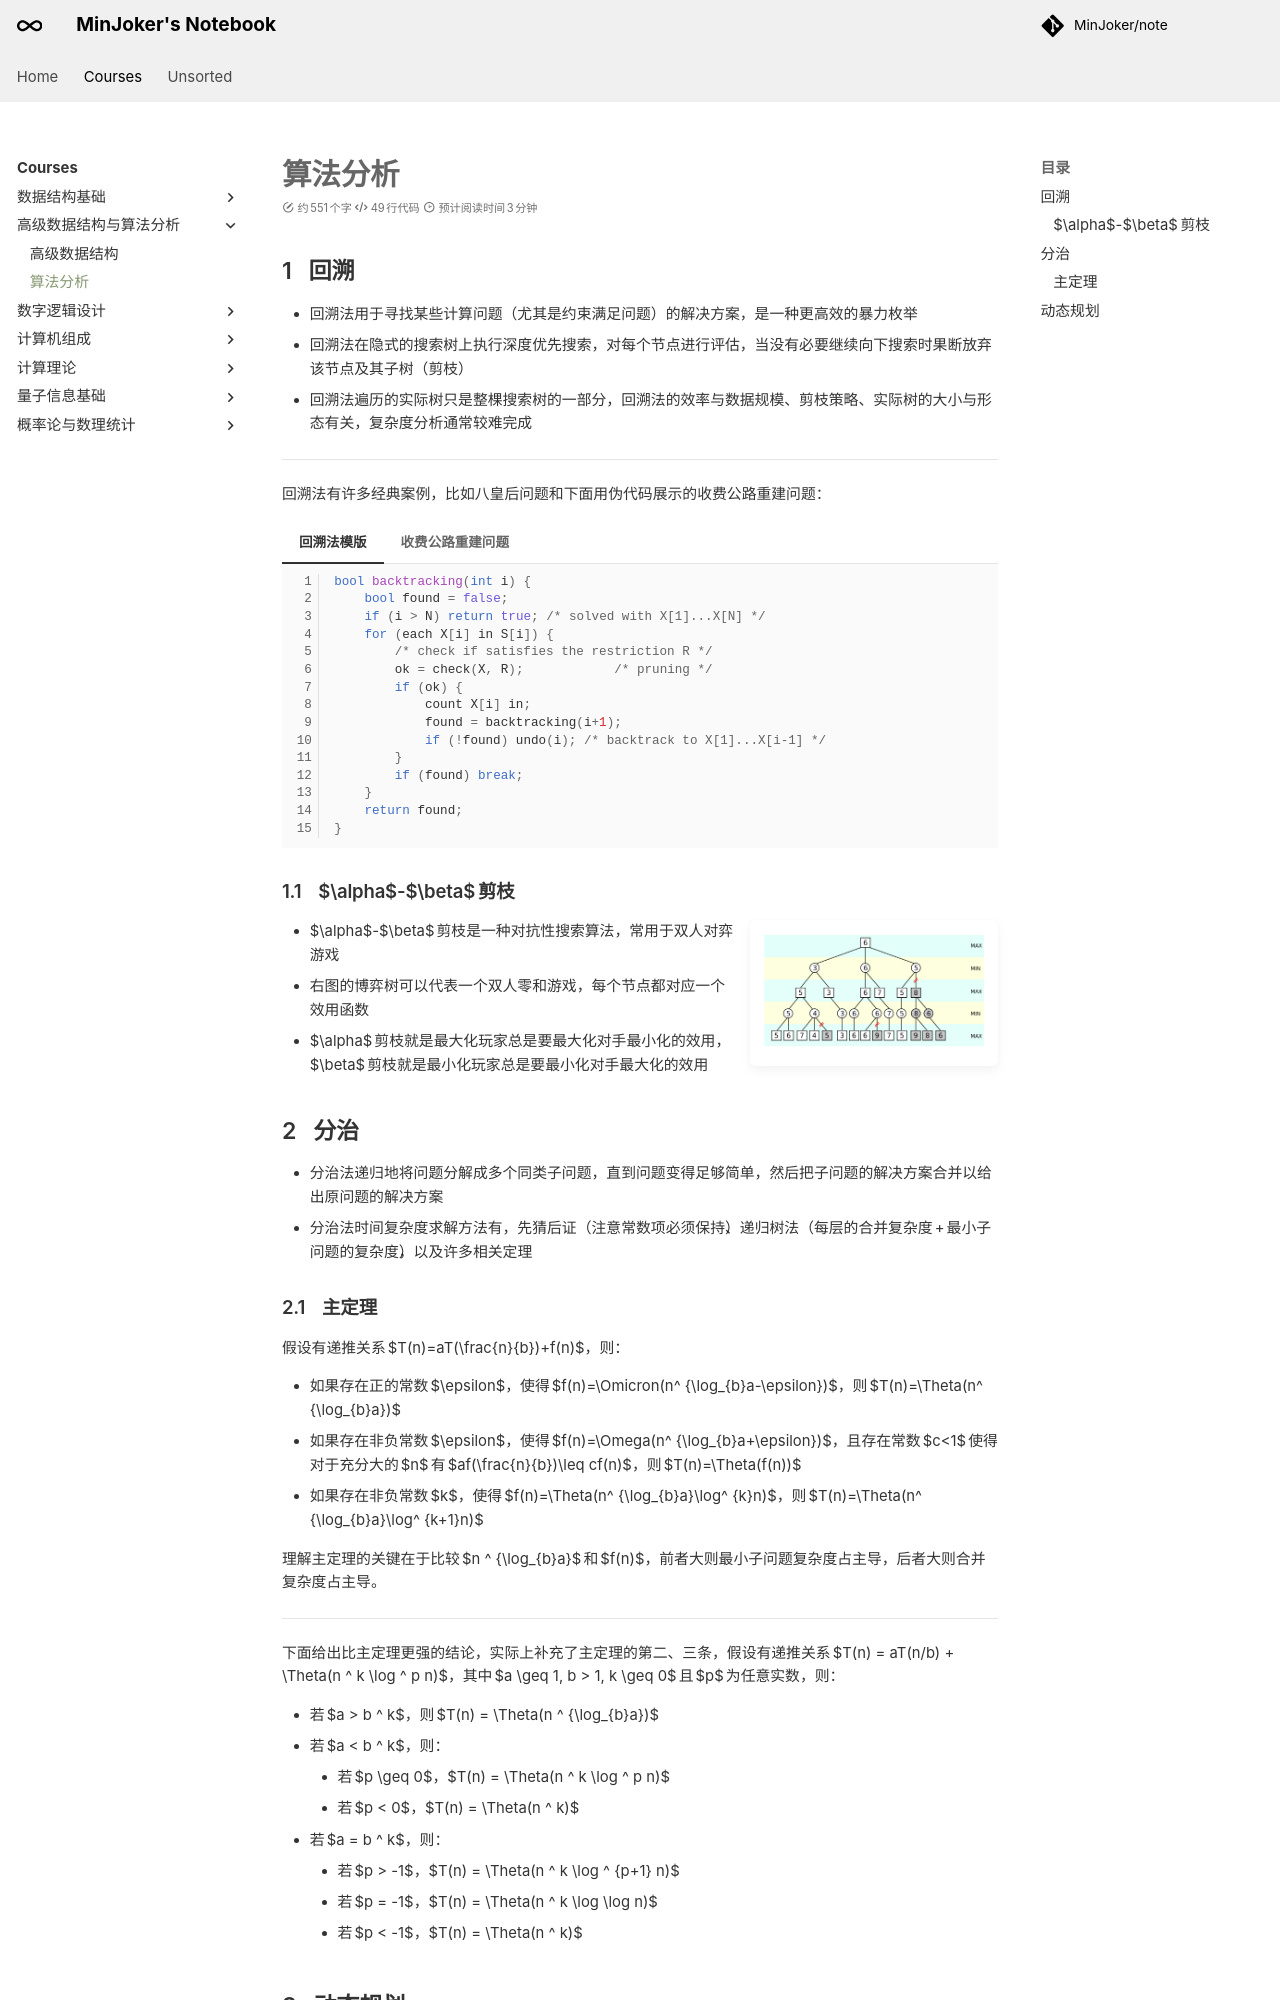

repository: MinJoker/note · page: courses/ads/note2/index.html · generator: mkdocs

# 算法分析

## 回溯

- 回溯法用于寻找某些计算问题（尤其是约束满足问题）的解决方案，是一种更高效的暴力枚举
- 回溯法在隐式的搜索树上执行深度优先搜索，对每个节点进行评估，当没有必要继续向下搜索时果断放弃该节点及其子树（剪枝）
- 回溯法遍历的实际树只是整棵搜索树的一部分，回溯法的效率与数据规模、剪枝策略、实际树的大小与形态有关，复杂度分析通常较难完成

---

回溯法有许多经典案例，比如八皇后问题和下面用伪代码展示的收费公路重建问题：

=== "回溯法模版"

    ```c linenums="1"
    bool backtracking(int i) {
        bool found = false;
        if (i > N) return true; /* solved with X[1]...X[N] */
        for (each X[i] in S[i]) {
            /* check if satisfies the restriction R */
            ok = check(X, R);            /* pruning */
            if (ok) {
                count X[i] in;
                found = backtracking(i+1);
                if (!found) undo(i); /* backtrack to X[1]...X[i-1] */
            }
            if (found) break;
        }
        return found;
    }
    ```

=== "收费公路重建问题"

    ```c linenums="1"
    bool reconstruct(DistType[] X, DistSet D, int N, int left, int right) {
        /* X[1]...X[left-1] and X[right+1]...X[N] are solved */
        bool found = false;
        if (isEmpty(D)) return true;
        maxD = findMax(D);
        /* option 1: X[right] = maxD */
        /* check if every |maxD-X[i]| is in D for all X[i]'s that have been solved */
        ok = check(maxD, N, left, right);
        if (ok) {
            X[right] = maxD;
            for (i = 1; i < left; i++)     delete(|X[right]-X[i]|, D);
            for (i = right+1; i <= N; i++) delete(|X[right]-X[i]|, D);
            found = reconstruct(X, D, N, left, right-1);
            if (!found) { /* backtrack */
                for (i = 1; i < left; i++)     insert(|X[right]-X[i]|, D);
                for (i = right+1; i <= N; i++) insert(|X[right]-X[i]|, D);
            }
        }
        /* option 2: X[left] = X[N] - maxD */
        if (!found) {
            ok = check(X[N]-maxD, N, left, right);
            if (ok) {
                X[left] = X[N] - maxD;
                for (i = 1; i < left; i++)     delete(|X[left]-X[i]|, D);
                for (i = right+1; i <= N; i++) delete(|X[left]-X[i]|, D);
                found = reconstruct(X, D, N, left+1, right);
                if (!found) { /* backtrack */
                    for (i = 1; i < left; i++)     insert(|X[left]-X[i]|, D);
                    for (i = right+1; i <= N; i++) insert(|X[left]-X[i]|, D);
                }
            }
        }
        return found;
    }
    ```

### $\alpha$-$\beta$&thinsp;剪枝

!!! quote inline end ""

    ![](/assets/images/cs/algorithms/abpruning.png)

- $\alpha$-$\beta$ 剪枝是一种对抗性搜索算法，常用于双人对弈游戏
- 右图的博弈树可以代表一个双人零和游戏，每个节点都对应一个效用函数
- $\alpha$ 剪枝就是最大化玩家总是要最大化对手最小化的效用，$\beta$ 剪枝就是最小化玩家总是要最小化对手最大化的效用

## 分治

- 分治法递归地将问题分解成多个同类子问题，直到问题变得足够简单，然后把子问题的解决方案合并以给出原问题的解决方案
- 分治法时间复杂度求解方法有，先猜后证（注意常数项必须保持）、递归树法（每层的合并复杂度 + 最小子问题的复杂度），以及许多相关定理
